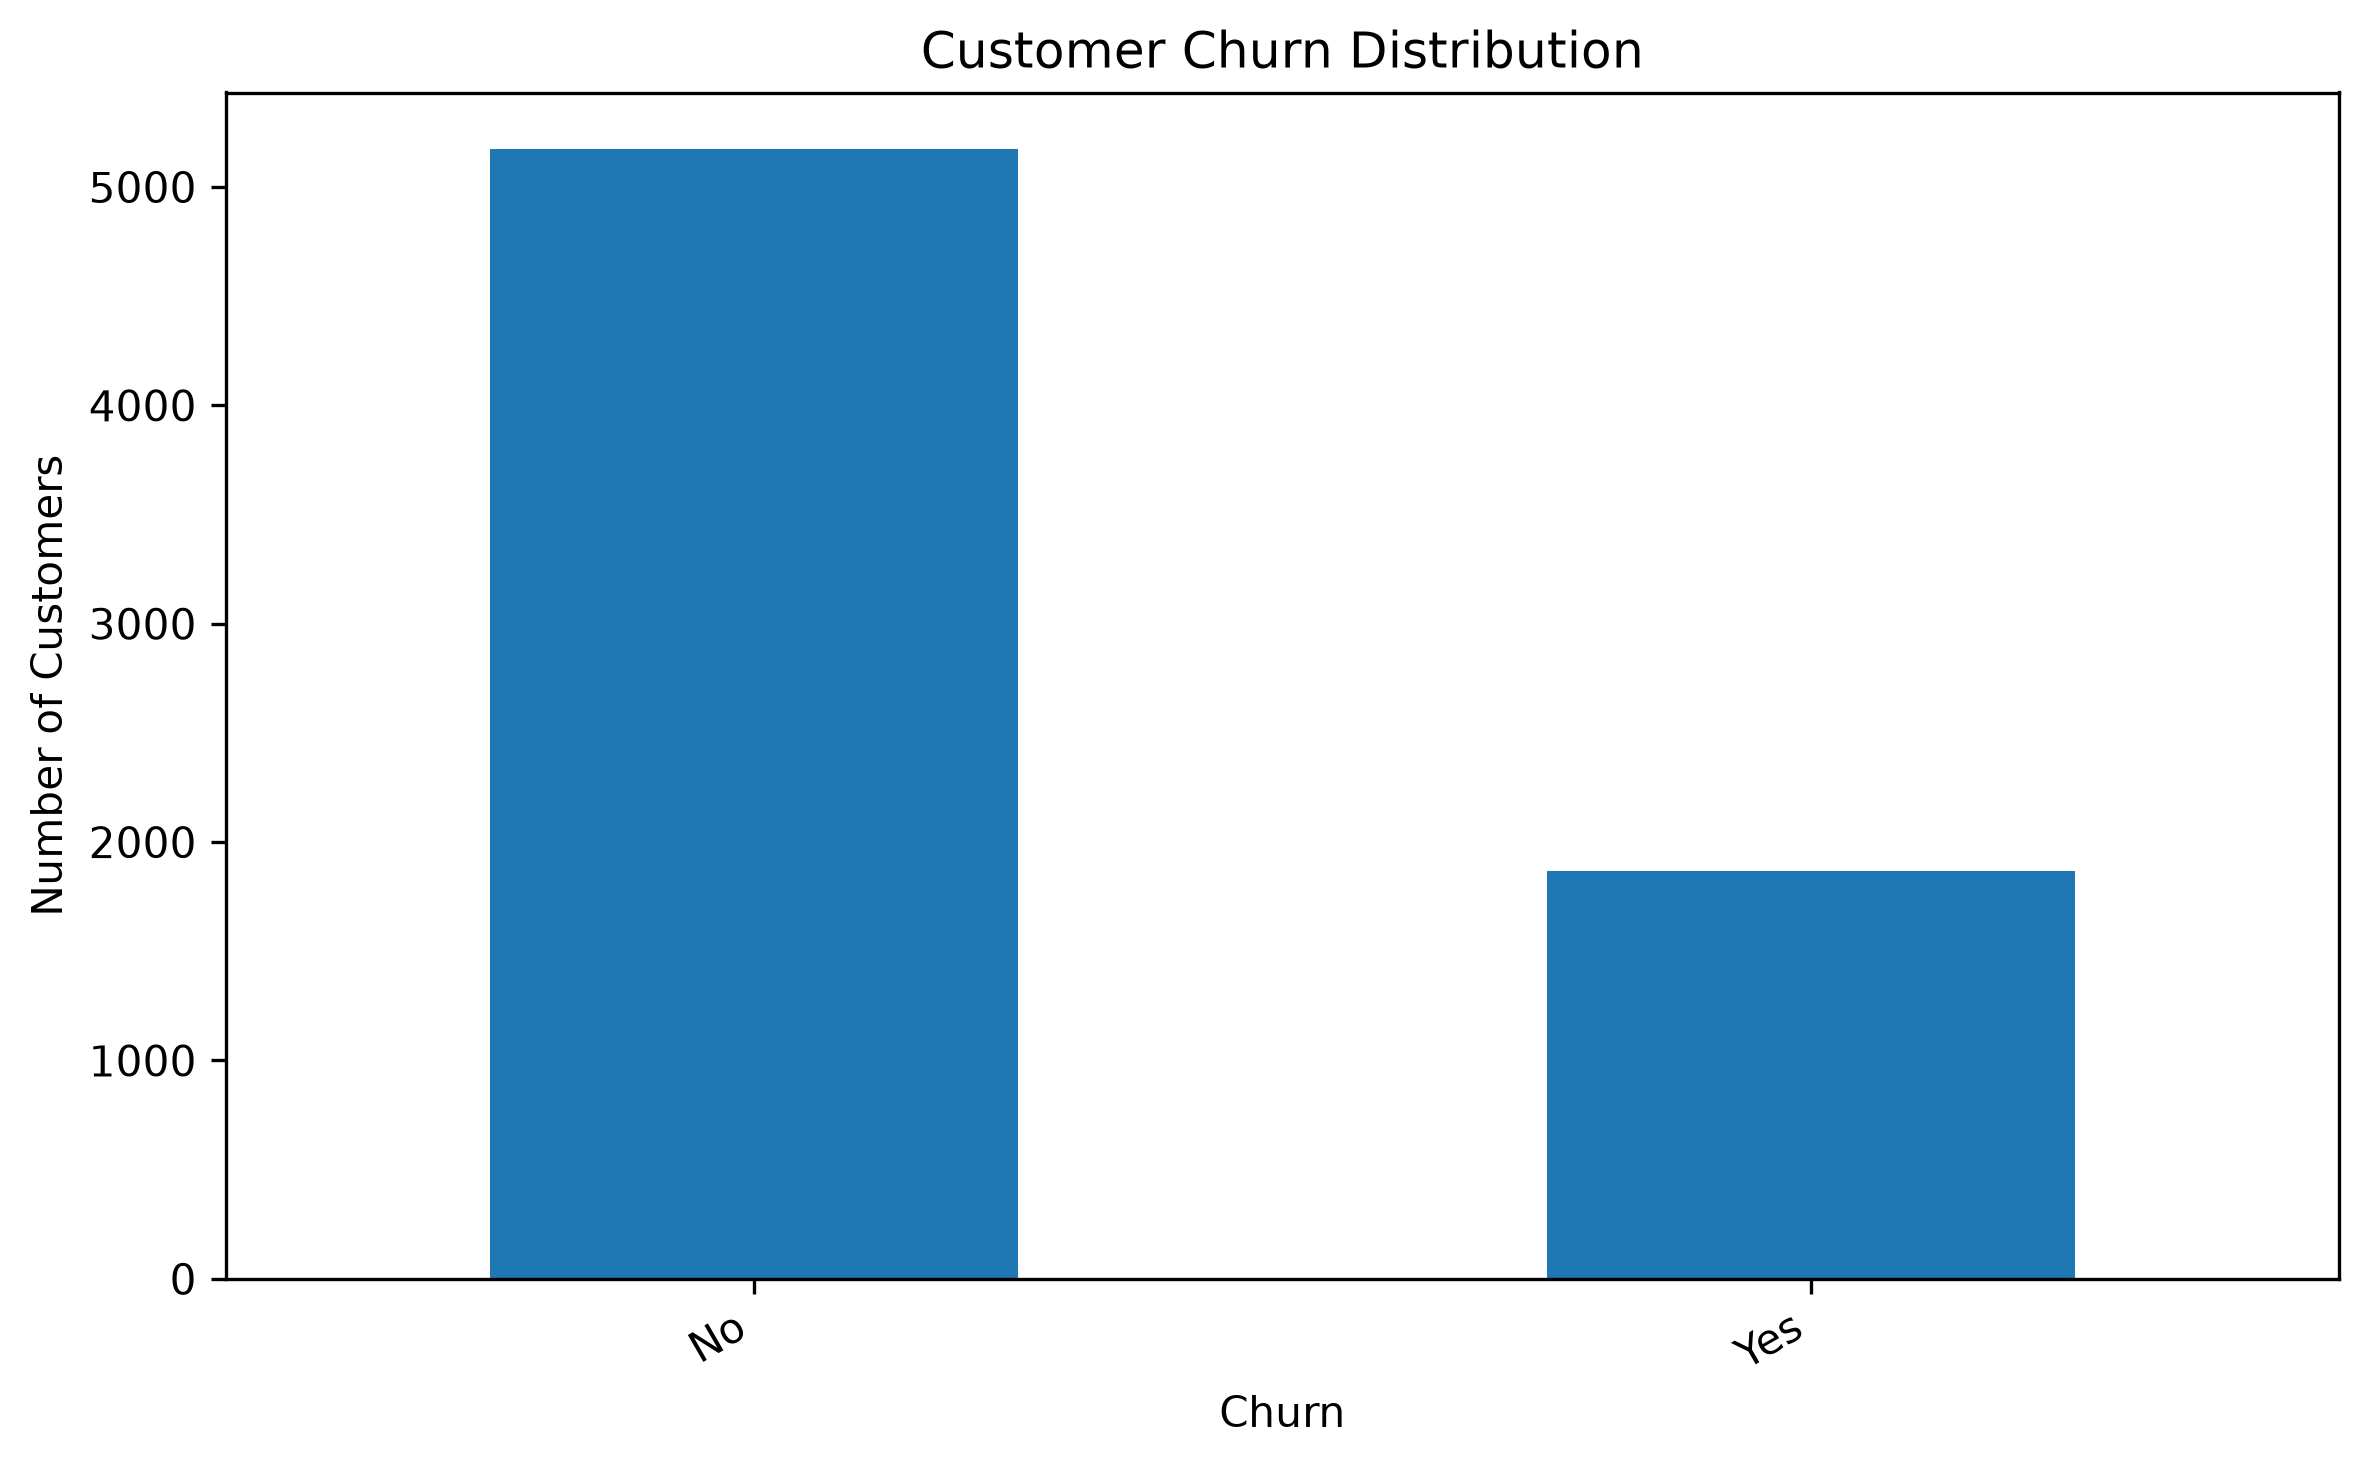

Values plotted in this chart, from the file beside it:
Churn, Count, Percentage
No, 5174, 73.46
Yes, 1869, 26.54
